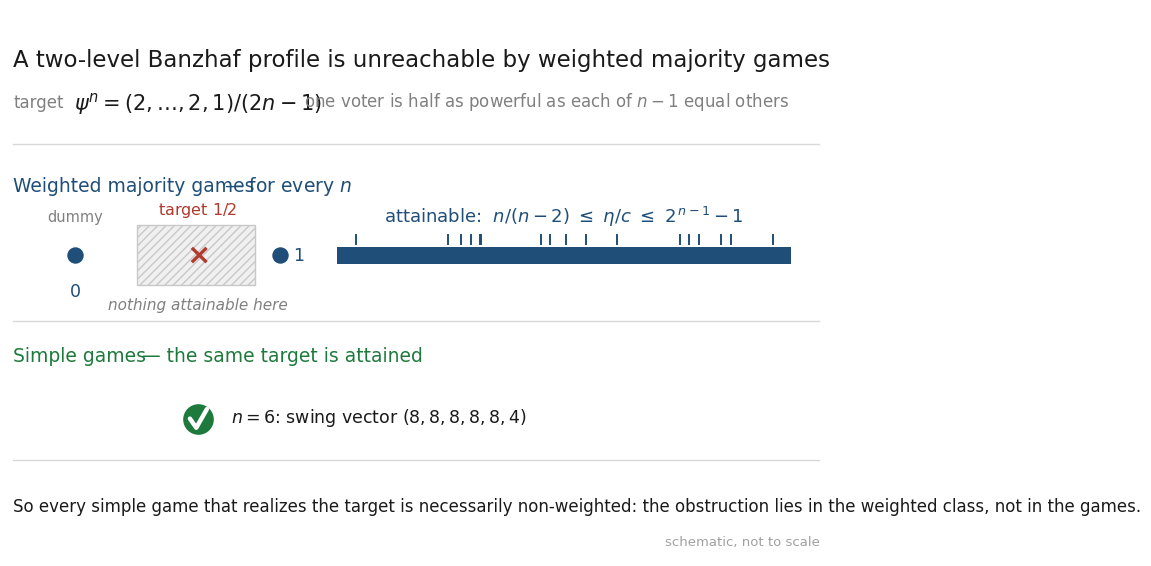

Reproduce this figure in Python.
#!/usr/bin/env python3
"""Graphical abstract for the Brief Report (separate composition from Fig. 1).

Schematic, not to scale.  Two lanes share one ratio axis:

  weighted majority games -- for every n the attainable ratios are 0 (dummy
      outsider), 1, and a discrete set inside [n/(n-2), 2^(n-1)-1]; the open
      interval (0,1) is empty, so the target ratio 1/2 of psi^n is out of reach;
  simple games -- the target IS attained (n = 6 witness), hence every such
      witness is necessarily non-weighted.

Output is 2026 x 1133 px (MDPI asks for at least 1100 x 560 px).

Usage:  python plot_graphical_abstract.py <outdir>
"""
import os
import sys

import numpy as np
import matplotlib
matplotlib.use("Agg")
import matplotlib.pyplot as plt
from matplotlib.patches import Rectangle

plt.rcParams.update({
    "font.family": "sans-serif",
    "font.sans-serif": ["Arial", "Helvetica", "DejaVu Sans"],
    "pdf.fonttype": 42,
})

RED, BLUE, GREEN, GREY = "#b03a2e", "#1f4e79", "#1e7a3c", "#808080"

# symbolic x positions (not to scale)
X0, BAND_L, XHALF, BAND_R = 0.80, 1.55, 2.30, 3.00
BAR_L, BAR_R = 4.00, 9.55

YW, YS = 3.30, 1.50          # lane heights
Y_TOKEN = 0.42               # the small "n/(n-2) ... 2^(n-1)-1" tokens

fig, ax = plt.subplots(figsize=(11.0, 5.5))
ax.set_xlim(0, 10)
ax.set_ylim(0, 6)
ax.axis("off")


def dot(x, y, s=170, color=BLUE, z=6):
    ax.scatter([x], [y], s=s, color=color, zorder=z,
               edgecolors="white", linewidths=1.2)


# ------------------------------------------------------------------ headline
ax.text(0.04, 5.45,
        "A two-level Banzhaf profile is unreachable by weighted majority games",
        fontsize=16.5, color="#1a1a1a", ha="left", va="center")
ax.text(0.04, 4.98, "target", fontsize=12, color=GREY, ha="left", va="center")
ax.text(0.78, 4.97, r"$\psi^{n}=(2,\ldots,2,1)/(2n-1)$", fontsize=15,
        color="#1a1a1a", ha="left", va="center")
ax.text(3.60, 4.99, "one voter is half as powerful as each of $n-1$ equal others",
        fontsize=12, color=GREY, ha="left", va="center")
ax.plot([0.04, 9.9], [4.52, 4.52], color="#d8d8d8", lw=1.0)

# ------------------------------------------------------------------ weighted lane
ax.text(0.04, 4.06, "Weighted majority games", fontsize=13.5, color=BLUE,
        ha="left", va="center")
ax.text(2.62, 4.06, "— for every $n$", fontsize=13.5, color=BLUE,
        ha="left", va="center")

ax.add_patch(Rectangle((BAND_L, YW - 0.33), BAND_R - BAND_L, 0.66,
                       facecolor="#f0f0f0", edgecolor="#c8c8c8",
                       hatch="////", lw=1.0, zorder=2))
ax.text(XHALF, YW, "×", fontsize=21, color=RED, ha="center", va="center",
        zorder=7, fontweight="bold")

dot(X0, YW)
ax.text(X0, YW - 0.30, "0", fontsize=12.5, color=BLUE, ha="center", va="top")
ax.text(X0, YW + 0.34, "dummy", fontsize=10.5, color=GREY, ha="center",
        va="bottom")

dot(BAND_R + 0.30, YW)                      # the value 1, clear of the band
ax.text(BAND_R + 0.46, YW, "1", fontsize=12.5, color=BLUE, ha="left",
        va="center")

ax.add_patch(Rectangle((BAR_L, YW - 0.09), BAR_R - BAR_L, 0.18,
                       facecolor=BLUE, edgecolor="none", zorder=3))
rng = np.random.default_rng(7)                         # a rug of discrete values
for t in rng.uniform(BAR_L + 0.20, BAR_R - 0.20, 17):
    ax.plot([t, t], [YW + 0.12, YW + 0.22], color=BLUE, lw=1.4, zorder=4)
ax.text((BAR_L + BAR_R) / 2, YW + 0.30,
        r"attainable:  $n/(n-2)\ \leq\ \eta/c\ \leq\ 2^{\,n-1}-1$",
        fontsize=13, color=BLUE, ha="center", va="bottom")

ax.text(XHALF, YW + 0.40, r"target $1/2$", fontsize=11.5, color=RED,
        ha="center", va="bottom")
ax.text(XHALF, YW - 0.46, "nothing attainable here", fontsize=11,
        color=GREY, ha="center", va="top", style="italic")

# ------------------------------------------------------------------ simple lane
ax.plot([0.04, 9.9], [2.58, 2.58], color="#d8d8d8", lw=1.0)
ax.text(0.04, 2.20, "Simple games", fontsize=13.5, color=GREEN,
        ha="left", va="center")
ax.text(1.62, 2.20, "— the same target is attained", fontsize=13.5,
        color=GREEN, ha="left", va="center")

ax.scatter([XHALF], [YS], s=560, color=GREEN, zorder=6,
           edgecolors="white", linewidths=1.6)
ax.plot([XHALF - 0.100, XHALF - 0.022, XHALF + 0.108],
        [YS + 0.008, YS - 0.092, YS + 0.112],
        color="white", lw=3.2, solid_capstyle="round",
        solid_joinstyle="round", zorder=7)
ax.text(XHALF + 0.40, YS + 0.02,
        r"$n=6$: swing vector $(8,8,8,8,8,4)$",
        fontsize=12.5, color="#1a1a1a", ha="left", va="center")

# ------------------------------------------------------------------ conclusion
ax.plot([0.04, 9.9], [1.05, 1.05], color="#d8d8d8", lw=1.0)
ax.text(0.04, 0.55,
        "So every simple game that realizes the target is necessarily non-weighted: "
        "the obstruction lies in the weighted class, not in the games.",
        fontsize=12, color="#1a1a1a", ha="left", va="center")
ax.text(9.9, 0.16, "schematic, not to scale", fontsize=9.5, color="#a0a0a0",
        ha="right", va="center")

fig.tight_layout(pad=0.12)
outdir = sys.argv[1] if len(sys.argv) > 1 else "."
os.makedirs(outdir, exist_ok=True)
fig.savefig(os.path.join(outdir, "graphical_abstract.pdf"), bbox_inches="tight")
fig.savefig(os.path.join(outdir, "graphical_abstract.png"), dpi=200,
            bbox_inches="tight")
print("wrote graphical_abstract.pdf/.png in", outdir)
